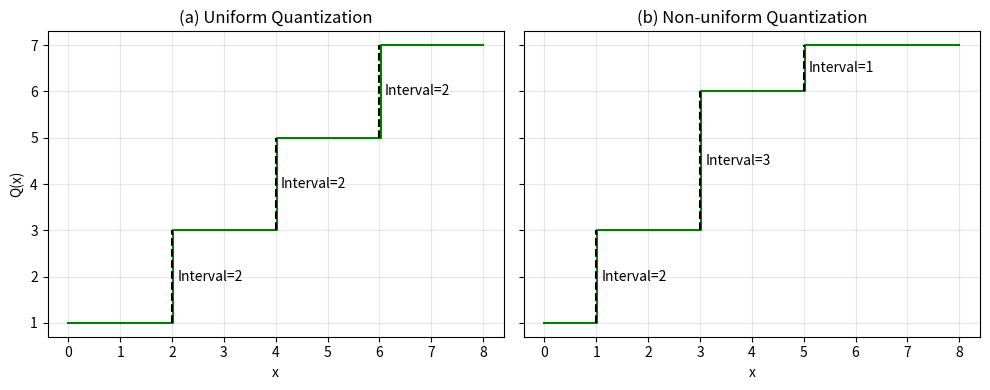

This chart was generated by the following Python code:
import numpy as np
import matplotlib.pyplot as plt


x = np.linspace(0, 8, 200)

def uniform_quantization(x):
    q = np.zeros_like(x)
    q[(x >= 0) & (x < 2)] = 1
    q[(x >= 2) & (x < 4)] = 3
    q[(x >= 4) & (x < 6)] = 5
    q[(x >= 6) & (x <= 8)] = 7
    return q


def nonuniform_quantization(x):
    q = np.zeros_like(x)
    q[(x >= 0) & (x < 1)] = 1
    q[(x >= 1) & (x < 3)] = 3
    q[(x >= 3) & (x < 5)] = 6
    q[(x >= 5) & (x <= 8)] = 7
    return q

y_uniform = uniform_quantization(x)
y_nonuniform = nonuniform_quantization(x)


fig, axes = plt.subplots(1, 2, figsize=(10, 4), sharey=True)

axes[0].step(x, y_uniform, where='post', color='green')
axes[0].set_title('(a) Uniform Quantization')
axes[0].set_xlabel('x')
axes[0].set_ylabel('Q(x)')
axes[0].set_xticks(range(0,9))
axes[0].set_yticks(range(0,9))
axes[0].grid(True, alpha=0.3)

axes[0].plot([2,2], [1,3], '--k')
axes[0].text(2.1, 2, 'Interval=2', va='center')

axes[0].plot([4,4], [3,5], '--k')
axes[0].text(4.1, 4, 'Interval=2', va='center')

axes[0].plot([6,6], [5,7], '--k')
axes[0].text(6.1, 6, 'Interval=2', va='center')


axes[1].step(x, y_nonuniform, where='post', color='green')
axes[1].set_title('(b) Non-uniform Quantization')
axes[1].set_xlabel('x')
axes[1].set_xticks(range(0,9))
axes[1].set_yticks(range(0,9))
axes[1].grid(True, alpha=0.3)

axes[1].plot([1,1], [1,3], '--k')
axes[1].text(1.1, 2, 'Interval=2', va='center')


axes[1].plot([3,3], [3,6], '--k')
axes[1].text(3.1, 4.5, 'Interval=3', va='center')

axes[1].plot([5,5], [6,7], '--k')
axes[1].text(5.1, 6.5, 'Interval=1', va='center')

plt.tight_layout()
plt.show()
